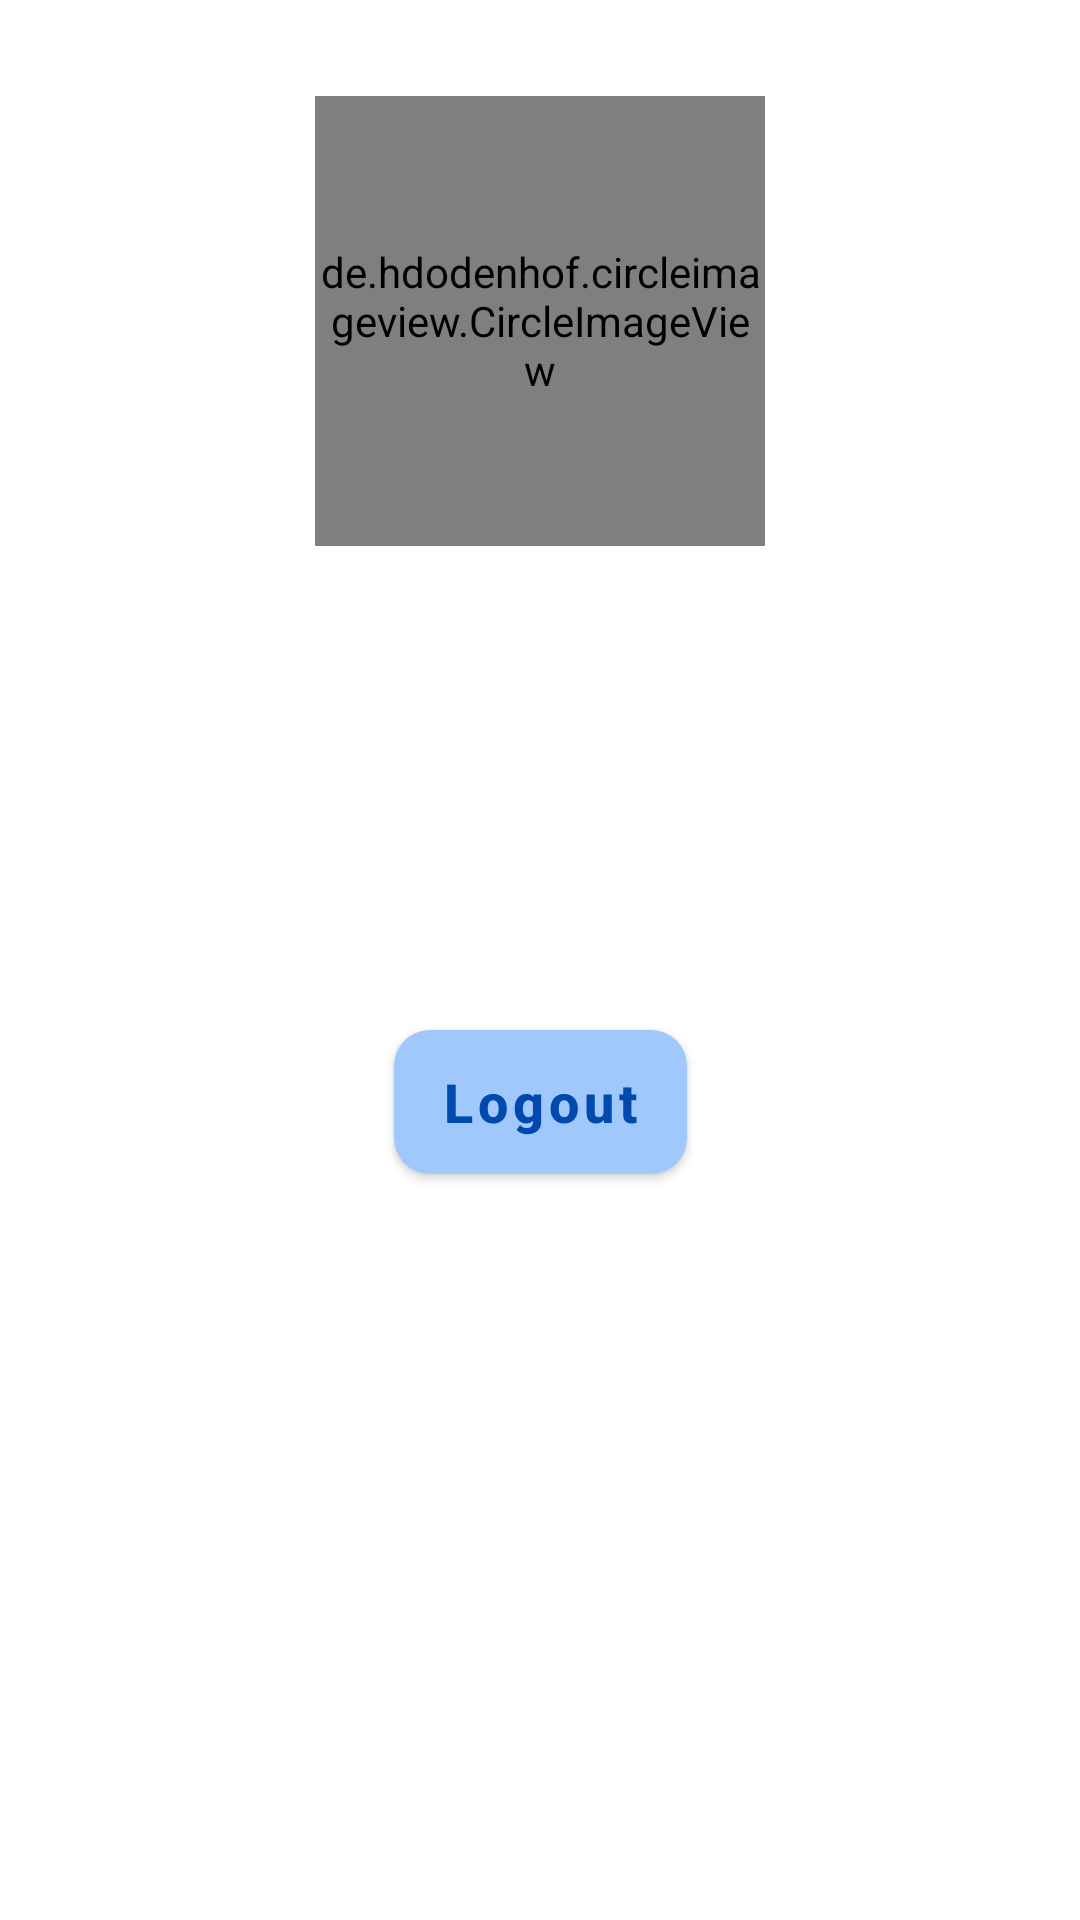

Write the Android layout XML for this screen, with the resource values it uses.
<!-- AndroidManifest.xml: application theme Theme.SmartTooth -->
<!-- res/layout/activity_profile.xml -->
<?xml version="1.0" encoding="utf-8"?>
<androidx.constraintlayout.widget.ConstraintLayout xmlns:android="http://schemas.android.com/apk/res/android"
    xmlns:app="http://schemas.android.com/apk/res-auto"
    xmlns:tools="http://schemas.android.com/tools"
    android:layout_width="match_parent"
    android:layout_height="match_parent"
    tools:context=".ui.profile.ProfileActivity">

    <de.hdodenhof.circleimageview.CircleImageView
        android:id="@+id/img_placeholder"
        android:layout_width="150dp"
        android:layout_height="150dp"
        android:layout_marginTop="32dp"
        android:src="@drawable/doctor_placeholder"
        app:layout_constraintStart_toStartOf="parent"
        app:layout_constraintEnd_toEndOf="parent"
        app:layout_constraintTop_toTopOf="parent"/>

    <TextView
        android:id="@+id/tv_name"
        android:layout_width="wrap_content"
        android:layout_height="wrap_content"
        android:layout_marginTop="32dp"
        tools:text="Nama User"
        android:textSize="24sp"
        android:textStyle="bold"
        android:textColor="@color/black"
        app:layout_constraintTop_toBottomOf="@id/img_placeholder"
        app:layout_constraintStart_toStartOf="parent"
        app:layout_constraintEnd_toEndOf="parent"/>

    <TextView
        android:id="@+id/tv_institution"
        android:layout_width="wrap_content"
        android:layout_height="wrap_content"
        android:layout_marginTop="6dp"
        tools:text="Nama Institusi"
        android:textSize="20sp"
        android:textColor="@color/black"
        app:layout_constraintTop_toBottomOf="@id/tv_name"
        app:layout_constraintStart_toStartOf="parent"
        app:layout_constraintEnd_toEndOf="parent"/>

    <com.google.android.material.button.MaterialButton
        android:id="@+id/btn_logout"
        android:layout_width="wrap_content"
        android:layout_height="wrap_content"
        android:layout_marginTop="64dp"
        android:insetTop="0dp"
        android:insetBottom="0dp"
        android:text="Logout"
        android:textSize="18sp"
        android:textStyle="bold"
        android:textAllCaps="false"
        android:textColor="@color/blue"
        app:cornerRadius="12dp"
        app:backgroundTint="@color/blue_white"
        app:layout_constraintTop_toBottomOf="@id/tv_institution"
        app:layout_constraintStart_toStartOf="parent"
        app:layout_constraintEnd_toEndOf="parent"/>

    <ProgressBar
        android:id="@+id/progress_bar"
        style="?android:attr/progressBarStyle"
        android:layout_width="wrap_content"
        android:layout_height="wrap_content"
        android:visibility="gone"
        android:elevation="10dp"
        app:layout_constraintTop_toBottomOf="@id/btn_logout"
        app:layout_constraintBottom_toBottomOf="parent"
        app:layout_constraintEnd_toEndOf="parent"
        app:layout_constraintStart_toStartOf="parent"/>

</androidx.constraintlayout.widget.ConstraintLayout>
<!-- resources referenced by this layout -->
<resources>
  <color name="black">#FF000000</color>
  <color name="blue">#FF004AAD</color>
  <color name="blue_white">#FFA0C8FD</color>
  <!-- drawable doctor_placeholder: png bitmap (drawable, 11236 bytes) -->
  <style name="Theme.SmartTooth" parent="Theme.MaterialComponents.Light.DarkActionBar">
          
          <item name="colorPrimary">@color/blue</item>
          <item name="colorPrimaryVariant">@color/blue</item>
          <item name="colorOnPrimary">@color/black</item>
          
          <item name="colorSecondary">@color/teal_200</item>
          <item name="colorSecondaryVariant">@color/teal_700</item>
          <item name="colorOnSecondary">@color/black</item>
          
          <item name="android:statusBarColor">?attr/colorPrimaryVariant</item>
          
      </style>
  <color name="teal_200">#FF03DAC5</color>
  <color name="teal_700">#FF018786</color>
</resources>
